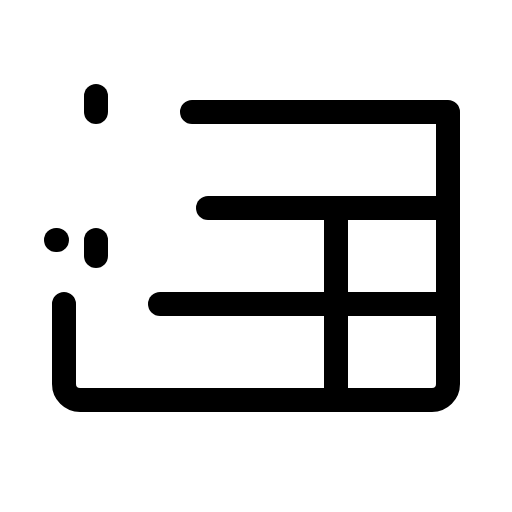
t = 0.00 s
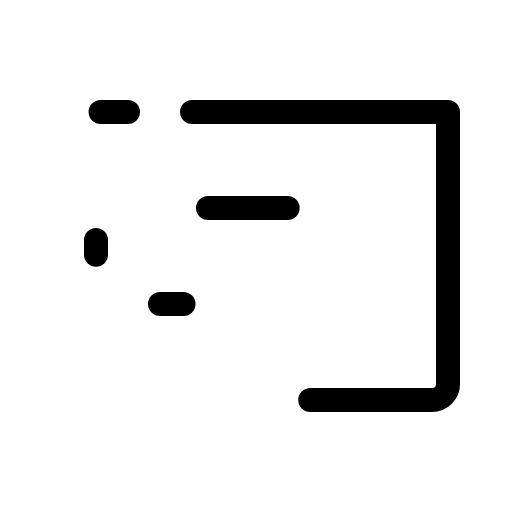
t = 1.80 s
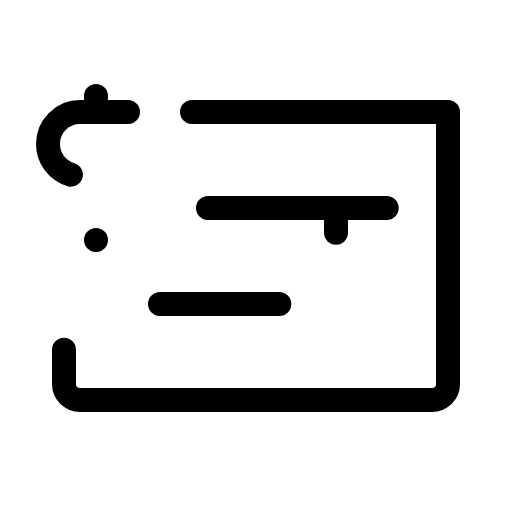
t = 2.18 s
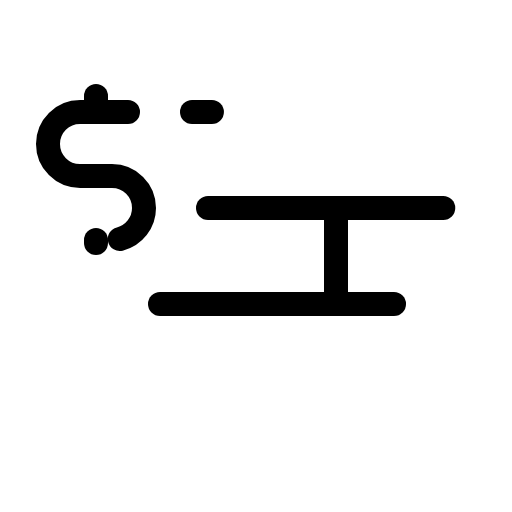
t = 2.55 s
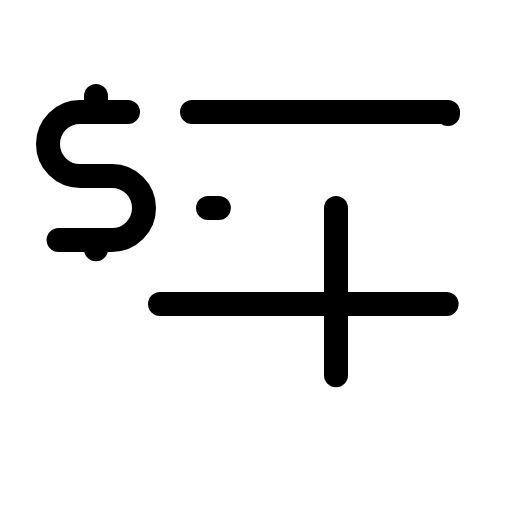
t = 2.93 s

The animated SVG that drew these frames (rendered in a browser with its animation timeline set to each time). Animation: 1 CSS @keyframes rule; one cycle of 3.30 s, repeats indefinitely.

<svg xmlns="http://www.w3.org/2000/svg" viewBox="0 0 256 256">
  <style>
    .draw-line {
      stroke-dasharray: 1;
      stroke-dashoffset: 0;
    }
    svg:hover .draw-line {
      animation: phosphor-draw-in 1.5s ease-in-out infinite;
    }
    @keyframes phosphor-draw-in {
      0%   { stroke-dashoffset: 1; }
      100% { stroke-dashoffset: 0; }
    }
  </style><rect width="256" height="256" fill="none"/><path d="M64,56H40A16,16,0,0,0,24,72h0A16,16,0,0,0,40,88H56a16,16,0,0,1,16,16h0a16,16,0,0,1-16,16H28" fill="none" stroke="currentColor" stroke-linecap="round" stroke-linejoin="round" stroke-width="12" class="draw-line" pathLength="1" style="animation-delay: 0s"/><line x1="48" y1="48" x2="48" y2="56" fill="none" stroke="currentColor" stroke-linecap="round" stroke-linejoin="round" stroke-width="12" class="draw-line" pathLength="1" style="animation-delay: 0.3s"/><line x1="48" y1="120" x2="48" y2="128" fill="none" stroke="currentColor" stroke-linecap="round" stroke-linejoin="round" stroke-width="12" class="draw-line" pathLength="1" style="animation-delay: 0.6s"/><path d="M96,56H224V192a8,8,0,0,1-8,8H40a8,8,0,0,1-8-8V152" fill="none" stroke="currentColor" stroke-linecap="round" stroke-linejoin="round" stroke-width="12" class="draw-line" pathLength="1" style="animation-delay: 0.9s"/><line x1="104" y1="104" x2="224" y2="104" fill="none" stroke="currentColor" stroke-linecap="round" stroke-linejoin="round" stroke-width="12" class="draw-line" pathLength="1" style="animation-delay: 1.2s"/><line x1="80" y1="152" x2="224" y2="152" fill="none" stroke="currentColor" stroke-linecap="round" stroke-linejoin="round" stroke-width="12" class="draw-line" pathLength="1" style="animation-delay: 1.5s"/><line x1="168" y1="104" x2="168" y2="200" fill="none" stroke="currentColor" stroke-linecap="round" stroke-linejoin="round" stroke-width="12" class="draw-line" pathLength="1" style="animation-delay: 1.8s"/></svg>
